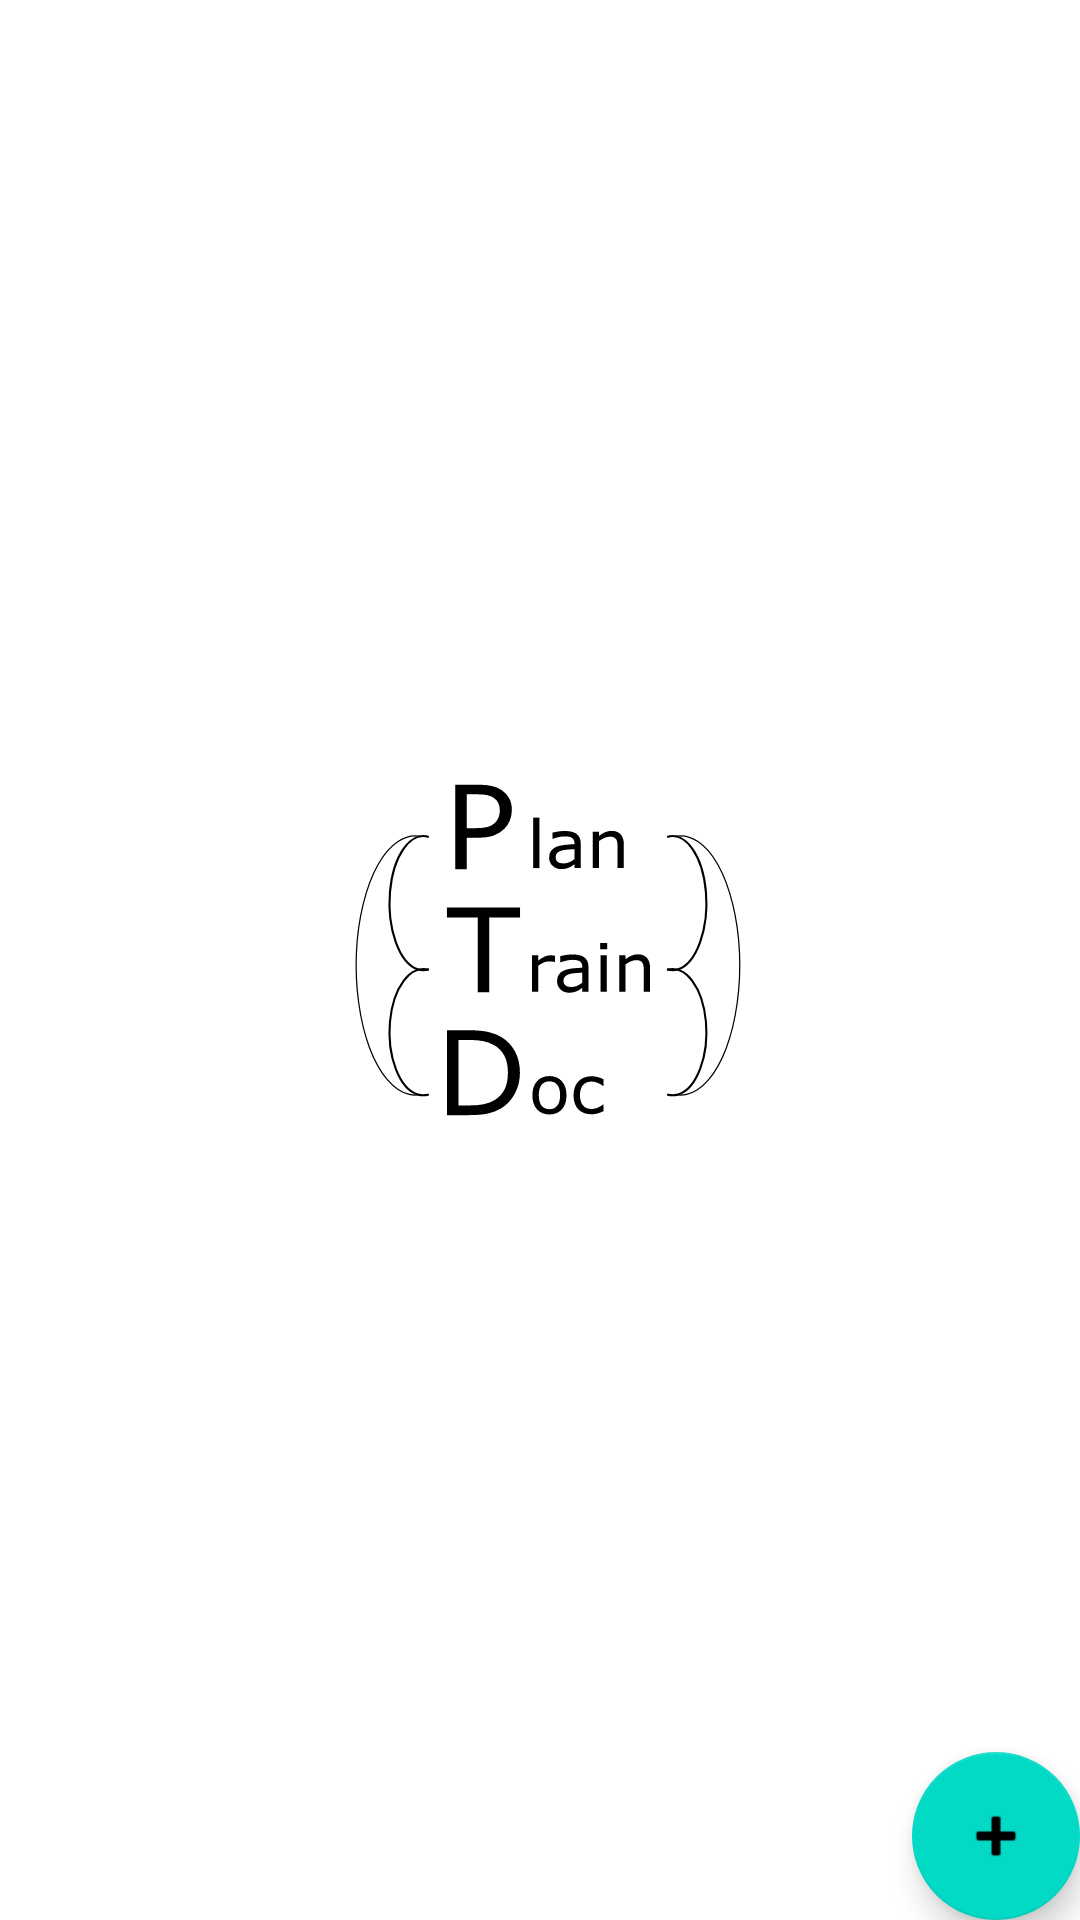

Produce the Android XML layout that renders to this screen, including the resource entries it uses.
<!-- AndroidManifest.xml: application theme splashScreenTheme -->
<!-- res/layout/goaltree_fragment.xml -->
<?xml version="1.0" encoding="utf-8"?>
<androidx.constraintlayout.widget.ConstraintLayout
        xmlns:android="http://schemas.android.com/apk/res/android"
        xmlns:app="http://schemas.android.com/apk/res-auto"
        xmlns:tools="http://schemas.android.com/tools"
        android:id="@+id/main"
        android:layout_width="match_parent"
        android:layout_height="match_parent"
        tools:context=".fragments.GoalTreeFragment">

    <androidx.recyclerview.widget.RecyclerView
            android:layout_width="match_parent"
            android:layout_height="match_parent"
            app:layout_constraintEnd_toEndOf="parent" app:layout_constraintStart_toStartOf="parent"
            app:layout_constraintTop_toTopOf="parent" app:layout_constraintBottom_toBottomOf="parent"
            android:id="@+id/rv_goalTree"/>

    <com.google.android.material.floatingactionbutton.FloatingActionButton
            style="@style/Theme.UnderstandColor.fab"
            app:srcCompat="@android:drawable/ic_input_add"
            android:layout_width="wrap_content"
            android:layout_height="wrap_content"
            android:layout_margin="@dimen/fab_margin"
            android:clickable="true"
            android:id="@+id/fab_addGoal"
            app:layout_constraintEnd_toEndOf="parent"
            app:layout_constraintBottom_toBottomOf="parent"
            android:contentDescription="@string/add_new_goal"
            android:focusable="true"/>
    <ProgressBar
            style="?android:attr/progressBarStyle"
            android:layout_width="wrap_content"
            android:layout_height="wrap_content"
            android:id="@+id/pBgoaltree" app:layout_constraintStart_toStartOf="parent"
            app:layout_constraintHorizontal_bias="0.5" app:layout_constraintEnd_toEndOf="parent"
            app:layout_constraintTop_toTopOf="parent" app:layout_constraintBottom_toBottomOf="parent"/>

</androidx.constraintlayout.widget.ConstraintLayout>
<!-- resources referenced by this layout -->
<resources>
  <string name="add_new_goal">Add new goal</string>
  <style name="Theme.UnderstandColor.fab" parent="Widget.Design.FloatingActionButton">
          <item name="backgroundTint">?attr/colorAccent</item>
      </style>
  <style name="splashScreenTheme" parent="Theme.MaterialComponents.DayNight.DarkActionBar">
          <item name="android:windowBackground">
              @drawable/splash_image
          </item>
          <item name="colorPrimary">@color/primary</item>
          <item name="colorPrimaryVariant">@color/primary_dark</item>
          <item name="android:statusBarColor" tools:targetApi="l">?attr/colorPrimaryVariant</item>
          <item name="statusBarBackground">@color/primary</item>
      </style>
  <!-- drawable splash_image (drawable) -->
  <?xml version="1.0" encoding="utf-8"?>
  <layer-list xmlns:android="http://schemas.android.com/apk/res/android">
      <item android:drawable="@color/white" />
      <item android:drawable="@drawable/ic_plantraindoc_logo_path"
            android:gravity="center"/>
  </layer-list>
  <color name="primary">#8BC34A</color>
  <color name="primary_dark">#689F38</color>
  <color name="white">#FFFFFFFF</color>
  <!-- drawable ic_plantraindoc_logo_path: vector/xml drawable (drawable, 9830 chars, omitted) -->
</resources>
